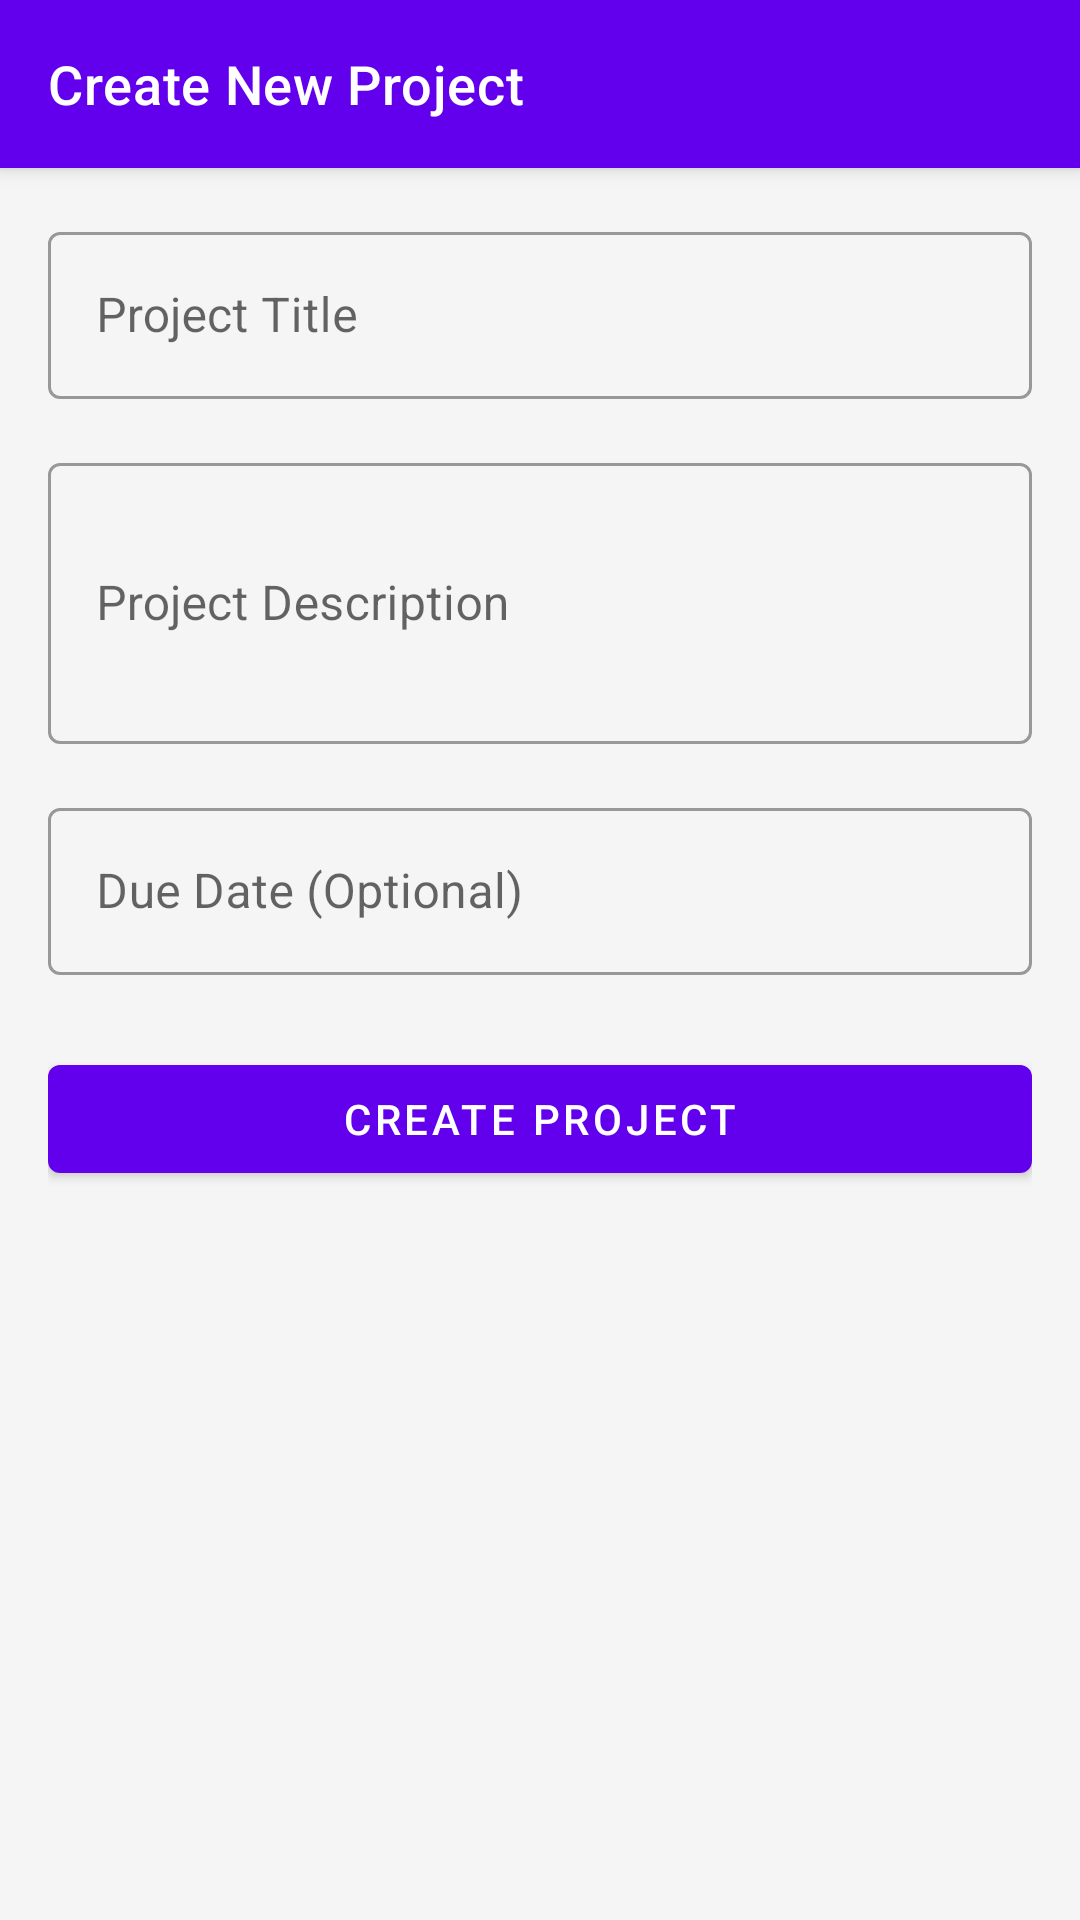

Reconstruct the res/layout file that produces this screen, plus the resources it refers to.
<!-- AndroidManifest.xml: application theme Theme.ProjectFlowApp -->
<!-- res/layout/activity_create_project.xml -->
<?xml version="1.0" encoding="utf-8"?>
<androidx.coordinatorlayout.widget.CoordinatorLayout xmlns:android="http://schemas.android.com/apk/res/android"
    xmlns:app="http://schemas.android.com/apk/res-auto"
    xmlns:tools="http://schemas.android.com/tools"
    android:layout_width="match_parent"
    android:layout_height="match_parent"
    android:fitsSystemWindows="true"
    tools:context=".CreateProjectActivity">

    <com.google.android.material.appbar.AppBarLayout
        android:layout_width="match_parent"
        android:layout_height="wrap_content"
        android:theme="@style/ThemeOverlay.AppCompat.Dark.ActionBar">

        <androidx.appcompat.widget.Toolbar
            android:id="@+id/createProjectToolbar"
            android:layout_width="match_parent"
            android:layout_height="?attr/actionBarSize"
            android:background="?attr/colorPrimary"
            app:popupTheme="@style/ThemeOverlay.AppCompat.Light"
            app:title="Create New Project" />

    </com.google.android.material.appbar.AppBarLayout>

    <androidx.core.widget.NestedScrollView
        android:layout_width="match_parent"
        android:layout_height="match_parent"
        app:layout_behavior="@string/appbar_scrolling_view_behavior">

        <LinearLayout
            android:layout_width="match_parent"
            android:layout_height="wrap_content"
            android:orientation="vertical"
            android:padding="@dimen/spacing_large">

            <com.google.android.material.textfield.TextInputLayout
                android:id="@+id/projectTitleInputLayout"
                style="@style/Widget.MaterialComponents.TextInputLayout.OutlinedBox"
                android:layout_width="match_parent"
                android:layout_height="wrap_content"
                android:hint="Project Title">

                <com.google.android.material.textfield.TextInputEditText
                    android:id="@+id/editTextProjectTitle"
                    android:layout_width="match_parent"
                    android:layout_height="wrap_content"
                    android:inputType="textCapSentences" />

            </com.google.android.material.textfield.TextInputLayout>

            <com.google.android.material.textfield.TextInputLayout
                android:id="@+id/projectDescriptionInputLayout"
                style="@style/Widget.MaterialComponents.TextInputLayout.OutlinedBox"
                android:layout_width="match_parent"
                android:layout_height="wrap_content"
                android:layout_marginTop="@dimen/spacing_large"
                android:hint="Project Description">

                <com.google.android.material.textfield.TextInputEditText
                    android:id="@+id/editTextProjectDescription"
                    android:layout_width="match_parent"
                    android:layout_height="wrap_content"
                    android:inputType="textMultiLine"
                    android:minLines="3" />

            </com.google.android.material.textfield.TextInputLayout>

            
            <com.google.android.material.textfield.TextInputLayout
                android:id="@+id/projectDueDateInputLayout"
                style="@style/Widget.MaterialComponents.TextInputLayout.OutlinedBox"
                android:layout_width="match_parent"
                android:layout_height="wrap_content"
                android:layout_marginTop="@dimen/spacing_large"
                android:hint="Due Date (Optional)">

                <com.google.android.material.textfield.TextInputEditText
                    android:id="@+id/editTextProjectDueDate"
                    android:layout_width="match_parent"
                    android:layout_height="wrap_content"
                    android:focusable="false"
                    android:inputType="none" />

            </com.google.android.material.textfield.TextInputLayout>

            <com.google.android.material.button.MaterialButton
                android:id="@+id/buttonCreateProject"
                android:layout_width="match_parent"
                android:layout_height="wrap_content"
                android:layout_marginTop="@dimen/spacing_xlarge"
                android:paddingTop="@dimen/spacing_medium"
                android:paddingBottom="@dimen/spacing_medium"
                android:text="Create Project" />

        </LinearLayout>
    </androidx.core.widget.NestedScrollView>

</androidx.coordinatorlayout.widget.CoordinatorLayout>
<!-- resources referenced by this layout -->
<resources>
  <dimen name="spacing_large">16dp</dimen>
  <dimen name="spacing_medium">8dp</dimen>
  <dimen name="spacing_xlarge">24dp</dimen>
  <style name="Theme.ProjectFlowApp" parent="Theme.MaterialComponents.DayNight.NoActionBar">
          
          <item name="colorPrimary">@color/colorPrimary</item>
          <item name="colorPrimaryVariant">@color/colorPrimaryVariant</item>
          <item name="colorOnPrimary">@color/colorOnPrimary</item>
          
          <item name="colorSecondary">@color/colorSecondary</item>
          <item name="colorSecondaryVariant">@color/colorSecondaryVariant</item>
          <item name="colorOnSecondary">@color/colorOnSecondary</item>
          
          <item name="android:statusBarColor" tools:targetApi="l">?attr/colorPrimaryVariant</item>
          
          <item name="android:windowBackground">@color/app_background</item>
          
          <item name="textAppearanceHeadline6">@style/TextAppearance.ProjectFlowApp.Headline6</item>
          <item name="textAppearanceBody2">@style/TextAppearance.ProjectFlowApp.Body2</item>
      </style>
  <color name="colorPrimary">#FF6200EE</color>
  <color name="colorPrimaryVariant">#FF3700B3</color>
  <color name="colorOnPrimary">#FFFFFFFF</color>
  <color name="colorSecondary">#FF03DAC5</color>
  <color name="colorSecondaryVariant">#FF018786</color>
  <color name="colorOnSecondary">#FF000000</color>
  <color name="app_background">#FFF5F5F5</color>
  <style name="TextAppearance.ProjectFlowApp.Headline6" parent="TextAppearance.MaterialComponents.Headline6">
          <item name="android:textSize">18sp</item>
          <item name="android:textColor">@color/text_primary</item>
      </style>
  <style name="TextAppearance.ProjectFlowApp.Body2" parent="TextAppearance.MaterialComponents.Body2">
          <item name="android:textSize">14sp</item>
          <item name="android:textColor">@color/text_secondary</item>
      </style>
  <color name="text_primary">#DE000000</color>
  <color name="text_secondary">#8A000000</color>
</resources>
